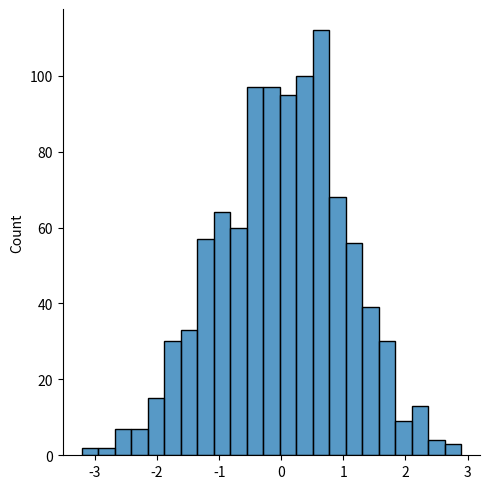

The script that saved this image:
"Guassian Distribution or Noraml Distribution"

'Random normal distribution'
from numpy import random
from seaborn.external import kde
a=random.normal(size=(2,3))
print(a)

'Random normal distribution with mean=1,SD=2'
from numpy import random
b=random.normal(loc=1,scale=2,size=(2,3))
print(b)

'Visualisation'
from numpy import random
import matplotlib.pyplot as plt
import seaborn as sns 
sns.displot(random.normal(size=1000),kde=False)
plt.show()
#The curve of a normal dist is also called bell curve
